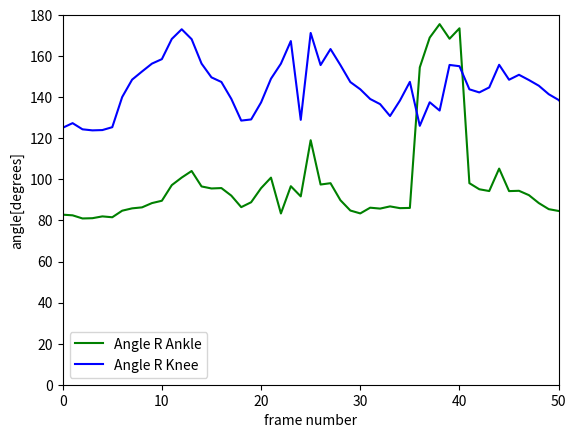

This figure's Python source:
#角度をグラフ表示するサンプル


import matplotlib.pyplot as plt
import numpy as np


#y軸、角度
right_ankle_angles_list = [82.81445840264143, 82.49972564432323, 80.97082688441634, 81.0980529859745, 81.97966023498145, 81.55609693916108, 84.7510459687353, 85.89208754976482, 86.3732082723626, 88.4600053682779, 89.5933682823453, 97.2088686726645, 100.88677223549547, 104.08166242593191, 96.56442629385504, 95.58009260181751, 95.77494116400396, 92.09081930301699, 86.47983034221892, 88.8724748682177, 95.72368019670142, 100.85888324057407, 83.39866840598603, 96.67996772017341, 91.72623506461275, 119.08297417106377, 97.4975706341346, 98.1477078789053, 89.85227823816194, 84.83282673380177, 83.43111275909177, 86.21521945729751, 85.775434765726, 86.84955611627151, 85.9925986831098, 86.10441207860174, 154.55799959802636, 169.045214448575, 175.60424922329963, 168.4955872694082, 173.58672579138505, 98.15614769479708, 95.1926143759371, 94.32666547160237, 105.2572112625073, 94.29447840964939, 94.4439043247316, 92.32784378647688, 88.45948797101872, 85.50481666575665, 84.61433898683353, 84.24001724340553, 79.57012063644638, 79.59468157246445, 83.24669298944747, 90.92280808830469, 103.76006022917807, 113.81154158553777, 117.82755285301755, 116.58364124321622, 110.98158684474748, 106.12297617858202, 100.76762398056661, 85.84677131730987, 80.54463049364648, 77.27921220791782, 76.62054650177062, 78.3611560189525]
right_knee_angles_list = [125.1278493532202, 127.39161201710877, 124.38672244294114, 123.8743214293641, 124.01947078580602, 125.4247043830706, 140.1127876081814, 148.57786358048145, 152.54887987571354, 156.37911681914184, 158.56498543480163, 168.3867023353787, 173.11580249692378, 168.28540854424983, 156.39420620408254, 149.6842466259386, 147.4384635388198, 139.21289077123518, 128.6370723981836, 129.1924561612215, 137.47074822228026, 149.03004100535125, 156.35109384049505, 167.3660266369469, 129.003919326725, 171.31155702993345, 155.67977170707252, 163.47513553683774, 155.66577408165944, 147.39786848107562, 143.88570173303972, 139.15214252418966, 136.64795721569473, 130.8596935752489, 138.4026183094774, 147.49226698140237, 126.09473675165952, 137.56297290856645, 133.52499876261138, 155.7396066719163, 155.12225041887973, 143.86667688391825, 142.35203331253217, 144.78732320071418, 155.81651731349308, 148.5313637035036, 150.9450031210959, 148.38719960117797, 145.6127872243944, 141.48189229223848, 138.66282135859615, 133.33989108623035, 121.15992277917726, 115.65771710261446, 115.50507027451282, 125.30378567746972, 142.1628495885191, 159.05624874185708, 165.2800518518298, 165.1760178502965, 158.21644905970115, 155.07266134263202, 144.41616169685824, 128.18057352975822, 128.1382873707412, 127.48815240321522, 129.25107787094026, 132.35539292523097]


#x軸、時間軸、1フレームごと
x = np.arange(0, len(right_ankle_angles_list))   

plt.plot(x, right_ankle_angles_list, color="g", label="Angle R Ankle")
plt.plot(x, right_knee_angles_list, color="b", label="Angle R Knee")


plt.xlabel("frame number")
plt.ylabel("angle[degrees]")

plt.xlim(0, 50)
plt.ylim(0, 180)

plt.legend()

plt.show()
